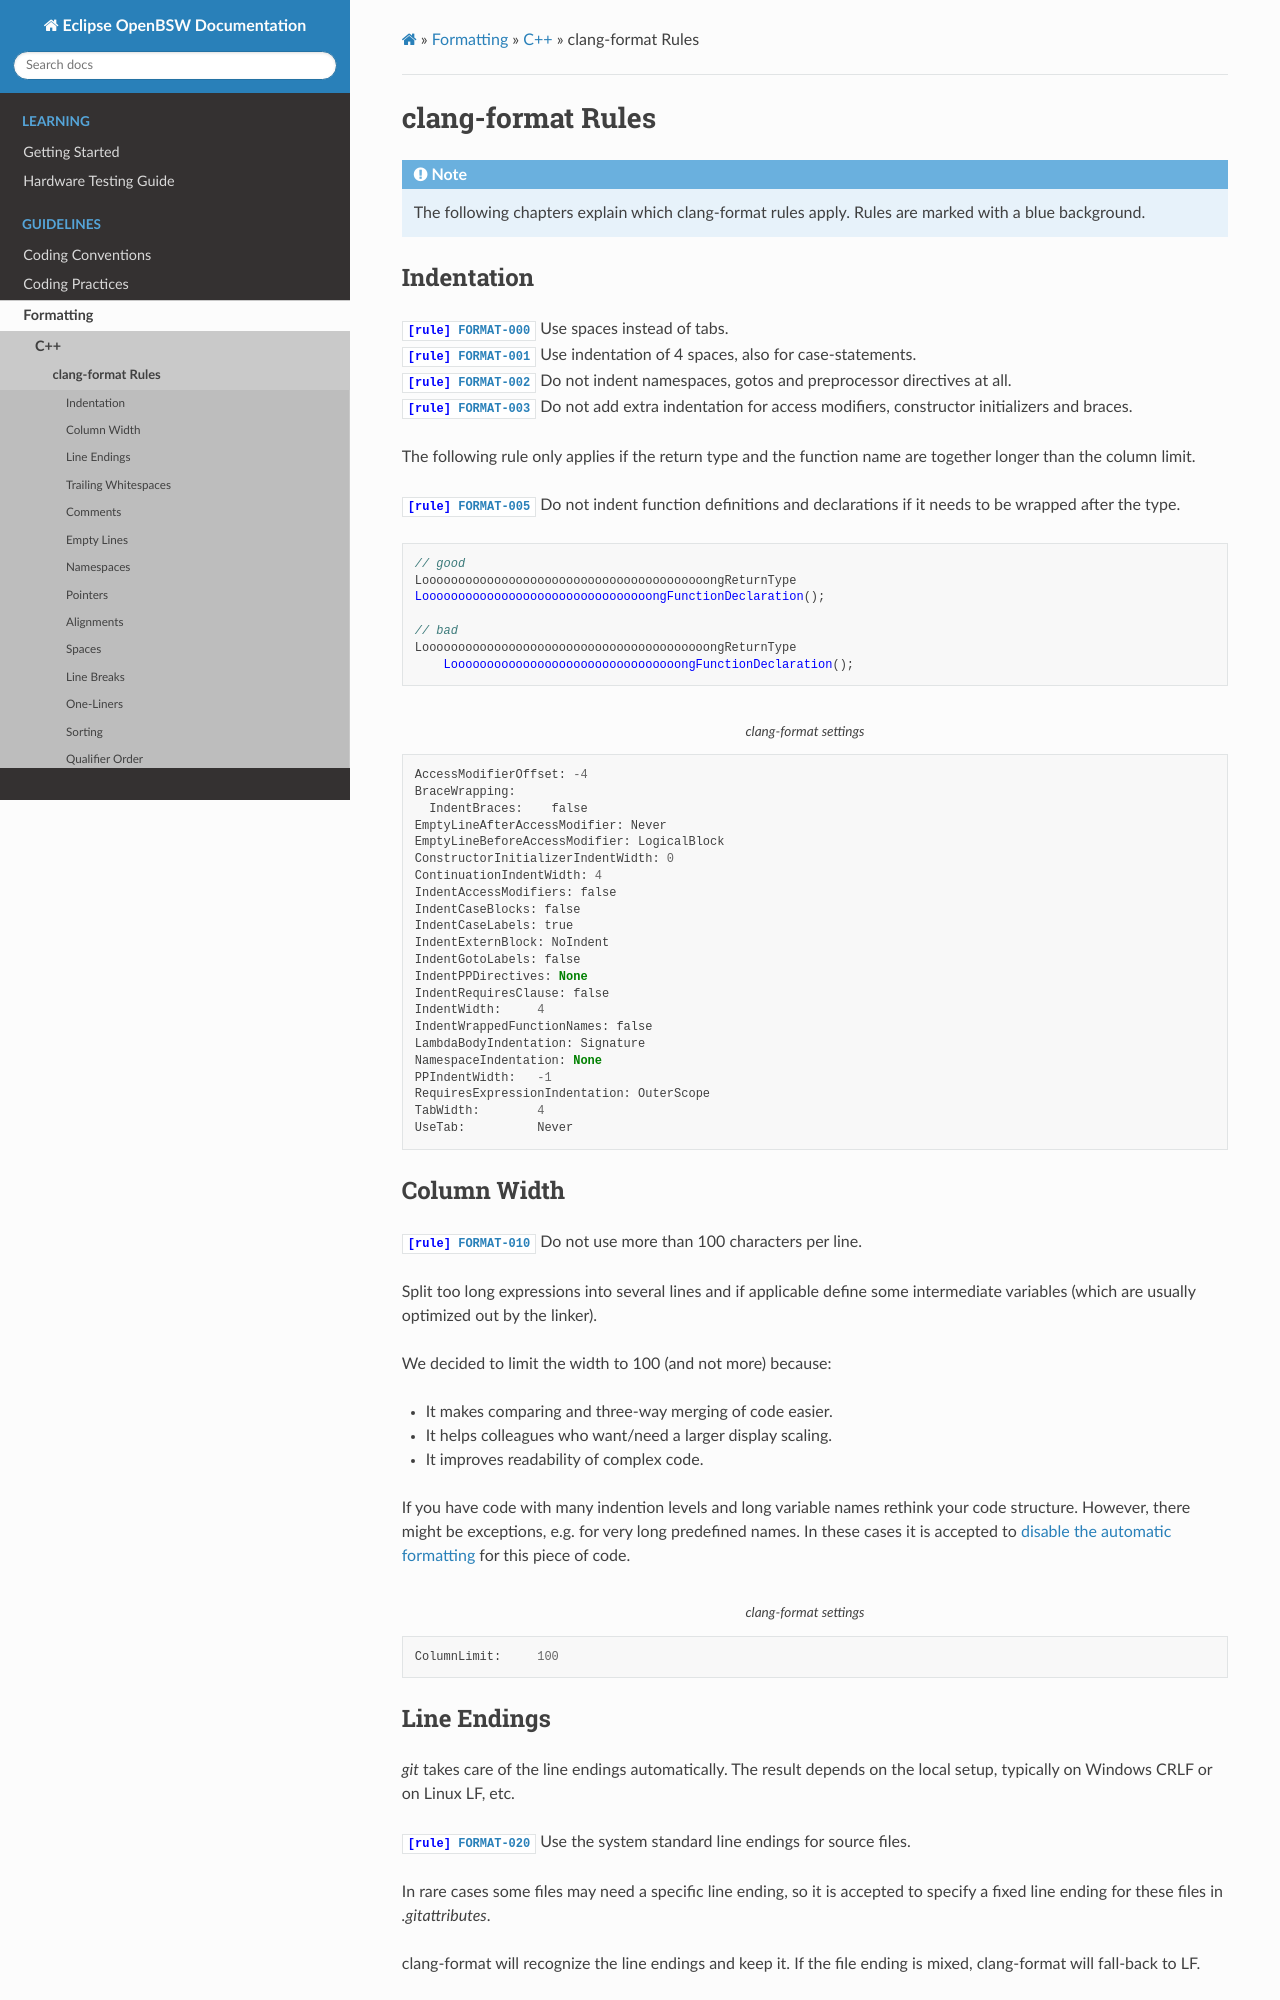

repository: hbragge-acn/openbsw · page: sphinx_docs/doc/dev/guidelines/formatting/for_c++/formatting.html · generator: sphinx

clang-format Rules
==================

.. note::

    The following chapters explain which clang-format rules apply.
    Rules are marked with a blue background.

Indentation
-----------

| :rule:`FORMAT-000` Use spaces instead of tabs.
| :rule:`FORMAT-001` Use indentation of 4 spaces, also for case-statements.
| :rule:`FORMAT-002` Do not indent namespaces, gotos and preprocessor directives at all.
| :rule:`FORMAT-003` Do not add extra indentation for access modifiers, constructor initializers and
  braces.

The following rule only applies if the return type and the function name are together longer than
the column limit.

:rule:`FORMAT-005` Do not indent function definitions and declarations if it needs to be wrapped
after the type.

.. code-block:: C++

    // good
    LoooooooooooooooooooooooooooooooooooooooongReturnType
    LoooooooooooooooooooooooooooooooongFunctionDeclaration();

    // bad
    LoooooooooooooooooooooooooooooooooooooooongReturnType
        LoooooooooooooooooooooooooooooooongFunctionDeclaration();

.. code-block::
    :caption: clang-format settings

    AccessModifierOffset: -4
    BraceWrapping:
      IndentBraces:    false
    EmptyLineAfterAccessModifier: Never
    EmptyLineBeforeAccessModifier: LogicalBlock
    ConstructorInitializerIndentWidth: 0
    ContinuationIndentWidth: 4
    IndentAccessModifiers: false
    IndentCaseBlocks: false
    IndentCaseLabels: true
    IndentExternBlock: NoIndent
    IndentGotoLabels: false
    IndentPPDirectives: None
    IndentRequiresClause: false
    IndentWidth:     4
    IndentWrappedFunctionNames: false
    LambdaBodyIndentation: Signature
    NamespaceIndentation: None
    PPIndentWidth:   -1
    RequiresExpressionIndentation: OuterScope
    TabWidth:        4
    UseTab:          Never
